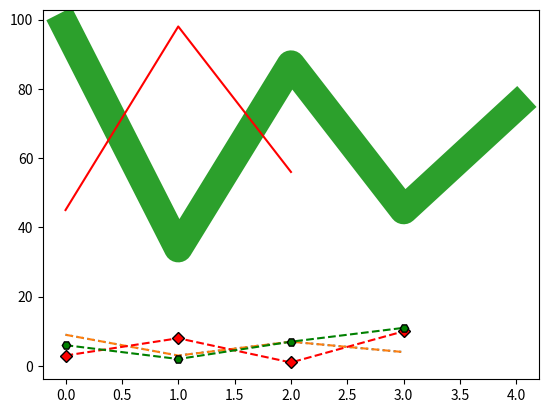

This chart was generated by the following Python code:
import matplotlib.pyplot as plt
import numpy as np
import pandas as pd

## Linestyle
# You can use the keyword argument "linestyle", or shorter "ls", to change the style of the plotted line:

# Use a dotted line:

def task1(xaxis):
    
    plt.plot(xaxis, ls="dotted")   # ls=":"
    plt.show()
    
xaxis=np.array([9,3,7,4])

task1(xaxis)

# Use a dashed line:

def task2(yaxis):
    
    plt.plot(yaxis, ls="dashed")   # ls="--"
    plt.show()

yaxis=np.array([9,3,7,4])

task2(yaxis)

# Line Styles
# You can choose any of these styles:

# 'solid' 	'-'	
# 'dotted'	':'	
# 'dashed'	'--'	
# 'dashdot'	'-.'

## Line Width
# You can use the keyword argument linewidth or the shorter lw to change the width of the line.
# The value is a floating number, in points

# Plot with a 20.5pt wide line:

def task3(a):
    
    plt.plot(a, lw=20.5)
    plt.show()
    
a=np.array([98,34,87,45,75])

task3(a)

## Line Color
# You can use the keyword argument color or the shorter c to set the color of the line:

# Set the line color to red:

def task4(z):
    
    plt.plot(z,c="r")
    plt.show()
    
z=np.array([45,98,56])

task4(z)

## Multiple Lines
# You can plot as many lines as you like by simply adding more plt.plot() functions:

def multiline(a,b):
    
    plt.plot(a,marker="D",mec="k",mfc="r",ls="--",c="r")
    plt.plot(b,marker="H",mec="k",mfc="g",ls="--",c="g")
    plt.show()
    
a=np.array([3, 8, 1, 10])
b=np.array([6, 2, 7, 11])

multiline(a,b)